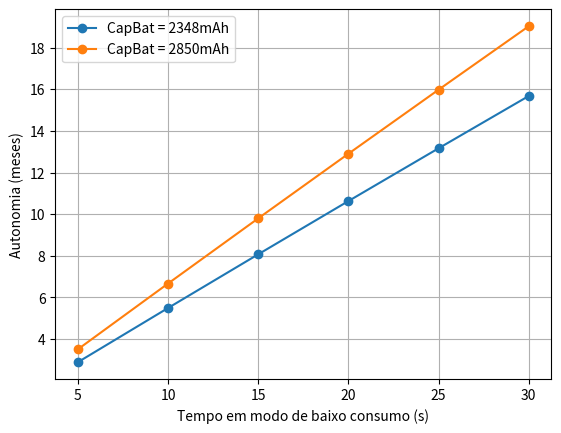

Source code (Python):
import numpy as np
import matplotlib.pyplot as plt

if __name__ == '__main__':
    tempos = [5, 10, 15, 20, 25, 30]
    autonomias = [
        2.8920526245133575,
        5.494462264991534,
        8.074016411621201,
        10.631014838367781,
        13.165752099547111,
        15.678517642938447
    ]
    
    fig, ax = plt.subplots()
    # ax.set_title("Autonomia de um nó sensor x tempo em modo low power")
    ax.set_xlabel("Tempo em modo de baixo consumo (s)")
    ax.set_ylabel("Autonomia (meses)")
    ax.plot(
        tempos, 
        autonomias,
        marker='o',
        label="CapBat = 2348mAh"
    )
    debug = [
        3.510370519532823,
        6.669172681101309,
        9.800232867598137,
        12.90391494435612,
        15.980576441102757,
        19.030568689256633,
    ]
    ax.plot(
        tempos, 
        debug, 
        marker='o',
        label="CapBat = 2850mAh"
    )
    ax.legend(loc='upper left')
    ax.grid()
    plt.show()